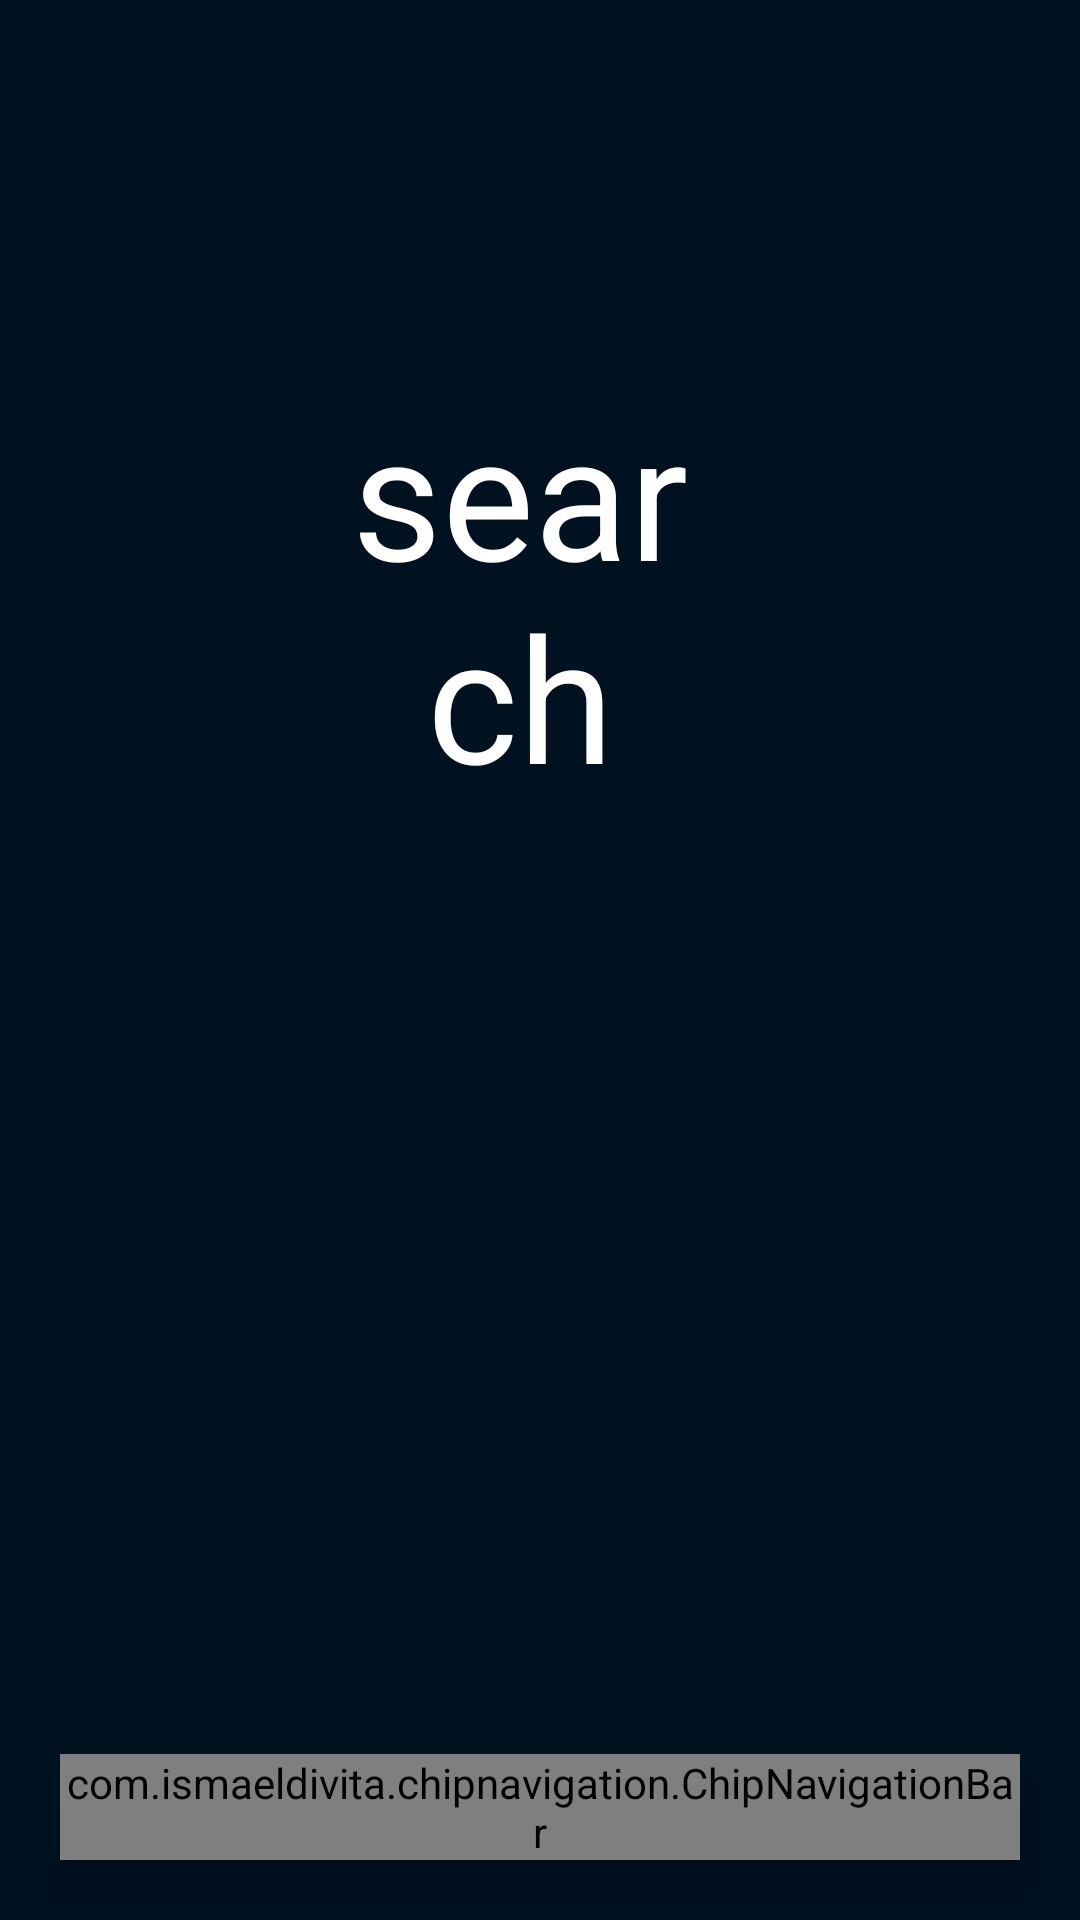

Android layout source for this screen:
<!-- AndroidManifest.xml: application theme Theme.MovieFlix -->
<!-- res/layout/activity_search.xml -->
<?xml version="1.0" encoding="utf-8"?>
<RelativeLayout xmlns:android="http://schemas.android.com/apk/res/android"
    xmlns:app="http://schemas.android.com/apk/res-auto"
    xmlns:tools="http://schemas.android.com/tools"
    android:layout_width="match_parent"
    android:layout_height="match_parent"
    tools:context=".SearchActivity"
    android:background="@color/Blue_marine"
    >

    <TextView
        android:layout_width="wrap_content"
        android:layout_height="wrap_content"
        android:layout_above="@+id/bottom_nav_bar"
        android:layout_alignParentStart="true"
        android:layout_alignParentEnd="true"
        android:layout_marginStart="112dp"
        android:layout_marginEnd="125dp"
        android:layout_marginBottom="294dp"
        android:gravity="center"
        android:shadowColor="@color/white"
        android:text="@string/search"
        android:textColor="@color/white"
        android:textSize="58sp" />

    <com.ismaeldivita.chipnavigation.ChipNavigationBar
        android:id="@+id/bottom_nav_bar"
        android:layout_width="match_parent"
        android:layout_height="wrap_content"
        android:layout_alignParentBottom="true"
        android:layout_marginStart="20dp"
        android:layout_marginTop="20dp"
        android:layout_marginEnd="20dp"
        android:layout_marginBottom="20dp"
        android:background="@drawable/round_corners"
        android:elevation="8dp"
        app:cnb_iconSize="20dp"
        app:cnb_menuResource="@menu/bottom_navbar_chip"
        app:cnb_orientationMode="horizontal"
        app:cnb_radius="4dp"
        app:cnb_unselectedColor="@android:color/black"

        />


</RelativeLayout>
<!-- resources referenced by this layout -->
<resources>
  <color name="Blue_marine">#001120</color>
  <color name="white">#FFFFFFFF</color>
  <string name="search">search</string>
  <style name="Theme.MovieFlix" parent="Theme.MaterialComponents.DayNight.DarkActionBar.Bridge">
          
          <item name="colorPrimary">@color/purple_500</item>
          <item name="colorPrimaryVariant">@color/purple_700</item>
          <item name="colorOnPrimary">@color/white</item>
          
          <item name="colorSecondary">@color/teal_200</item>
          <item name="colorSecondaryVariant">@color/teal_700</item>
          <item name="colorOnSecondary">@color/black</item>
          
          <item name="android:statusBarColor">@color/Blue_marine</item>
          
          <item name="android:windowLightStatusBar">true</item>
      </style>
  <color name="purple_500">#FF6200EE</color>
  <color name="purple_700">#FF3700B3</color>
  <color name="teal_200">#FF03DAC5</color>
  <color name="teal_700">#FF018786</color>
  <color name="black">#FF000000</color>
</resources>
